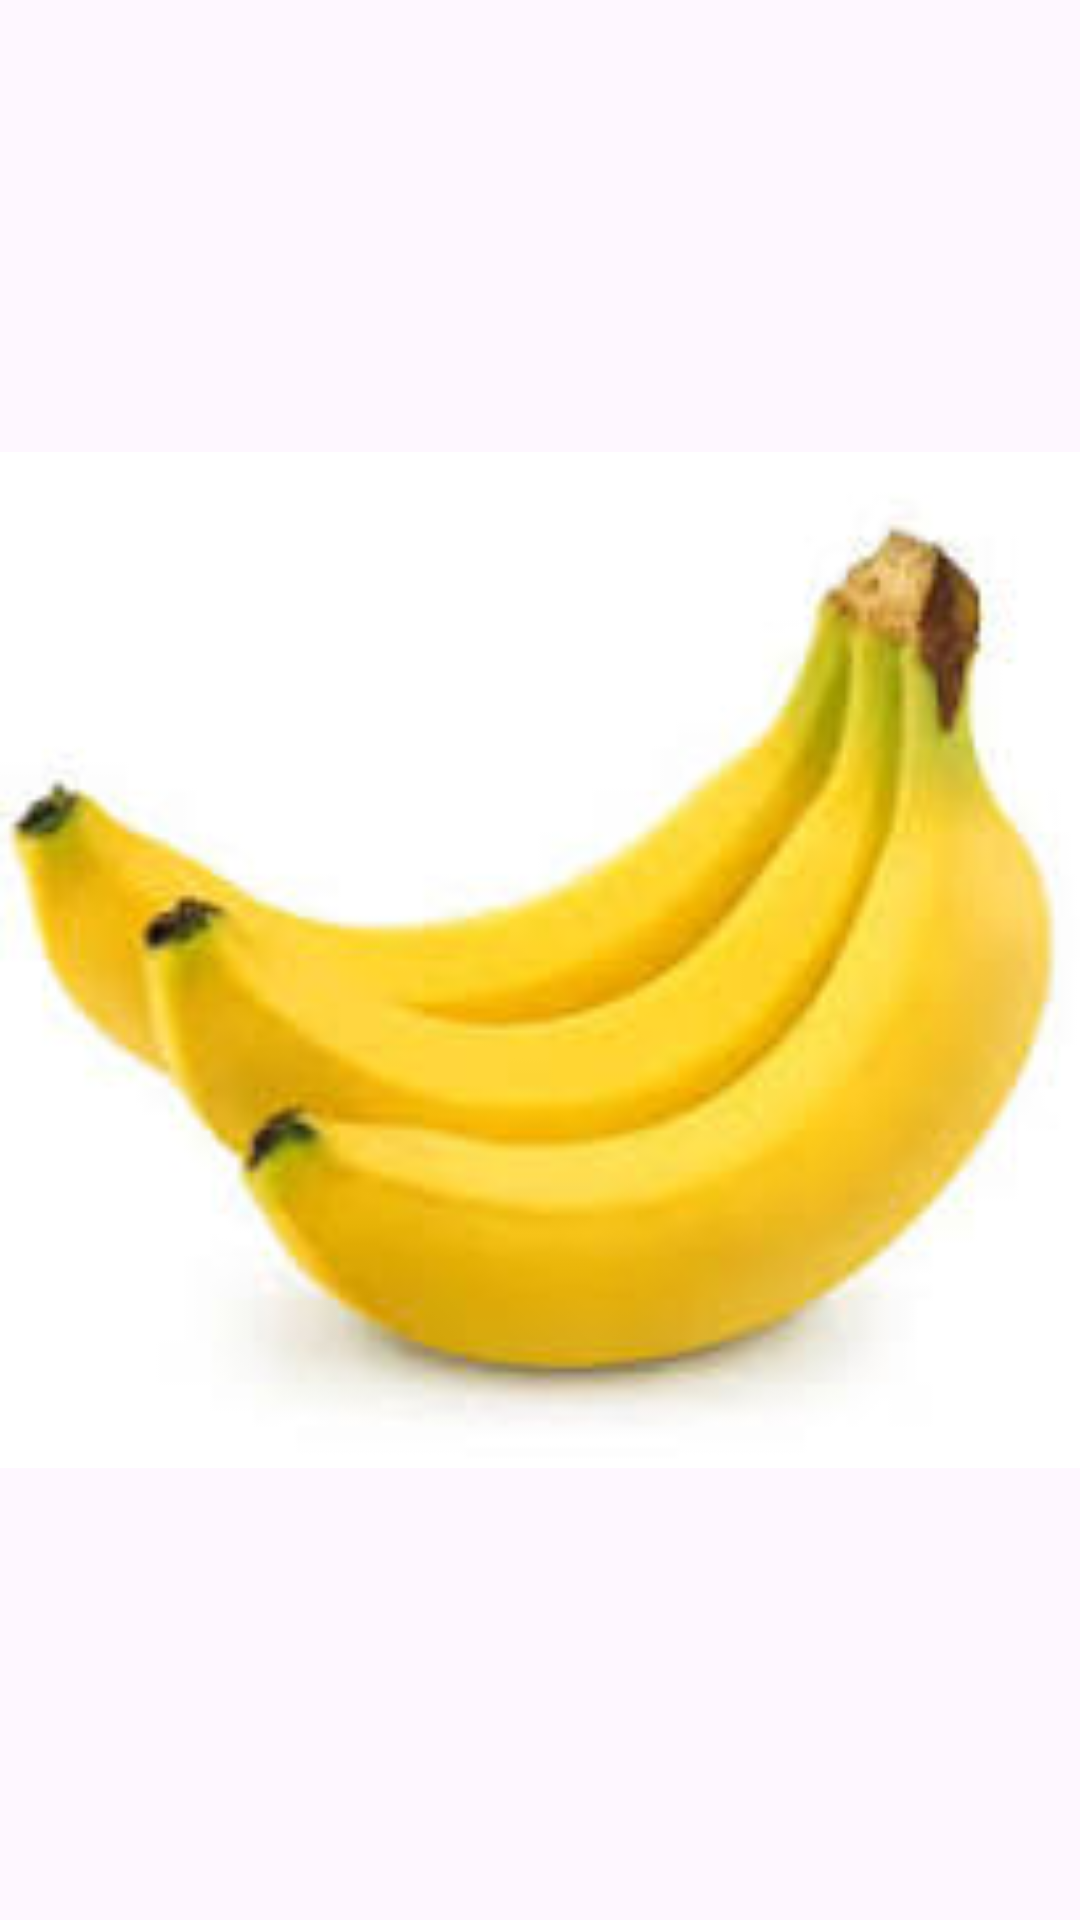

The Android layout XML behind this screen, and the referenced resources:
<!-- AndroidManifest.xml: application theme Theme.Application -->
<!-- res/layout/activity_gridimage.xml -->
<?xml version="1.0" encoding="utf-8"?>
<androidx.constraintlayout.widget.ConstraintLayout xmlns:android="http://schemas.android.com/apk/res/android"
    xmlns:app="http://schemas.android.com/apk/res-auto"
    xmlns:tools="http://schemas.android.com/tools"
    android:id="@+id/main"
    android:layout_width="match_parent"
    android:layout_height="match_parent"
    tools:context=".gridimage">
    <ImageView
        android:layout_width="match_parent"
        android:layout_height="match_parent"
        android:id="@+id/imagegrid"
        android:src="@drawable/banan"/>

</androidx.constraintlayout.widget.ConstraintLayout>
<!-- resources referenced by this layout -->
<resources>
  <!-- drawable banan: jpg bitmap (drawable, 5145 bytes) -->
  <style name="Theme.Application" parent="Base.Theme.Application" />
  <style name="Base.Theme.Application" parent="Theme.Material3.DayNight">
          
          
      </style>
</resources>
